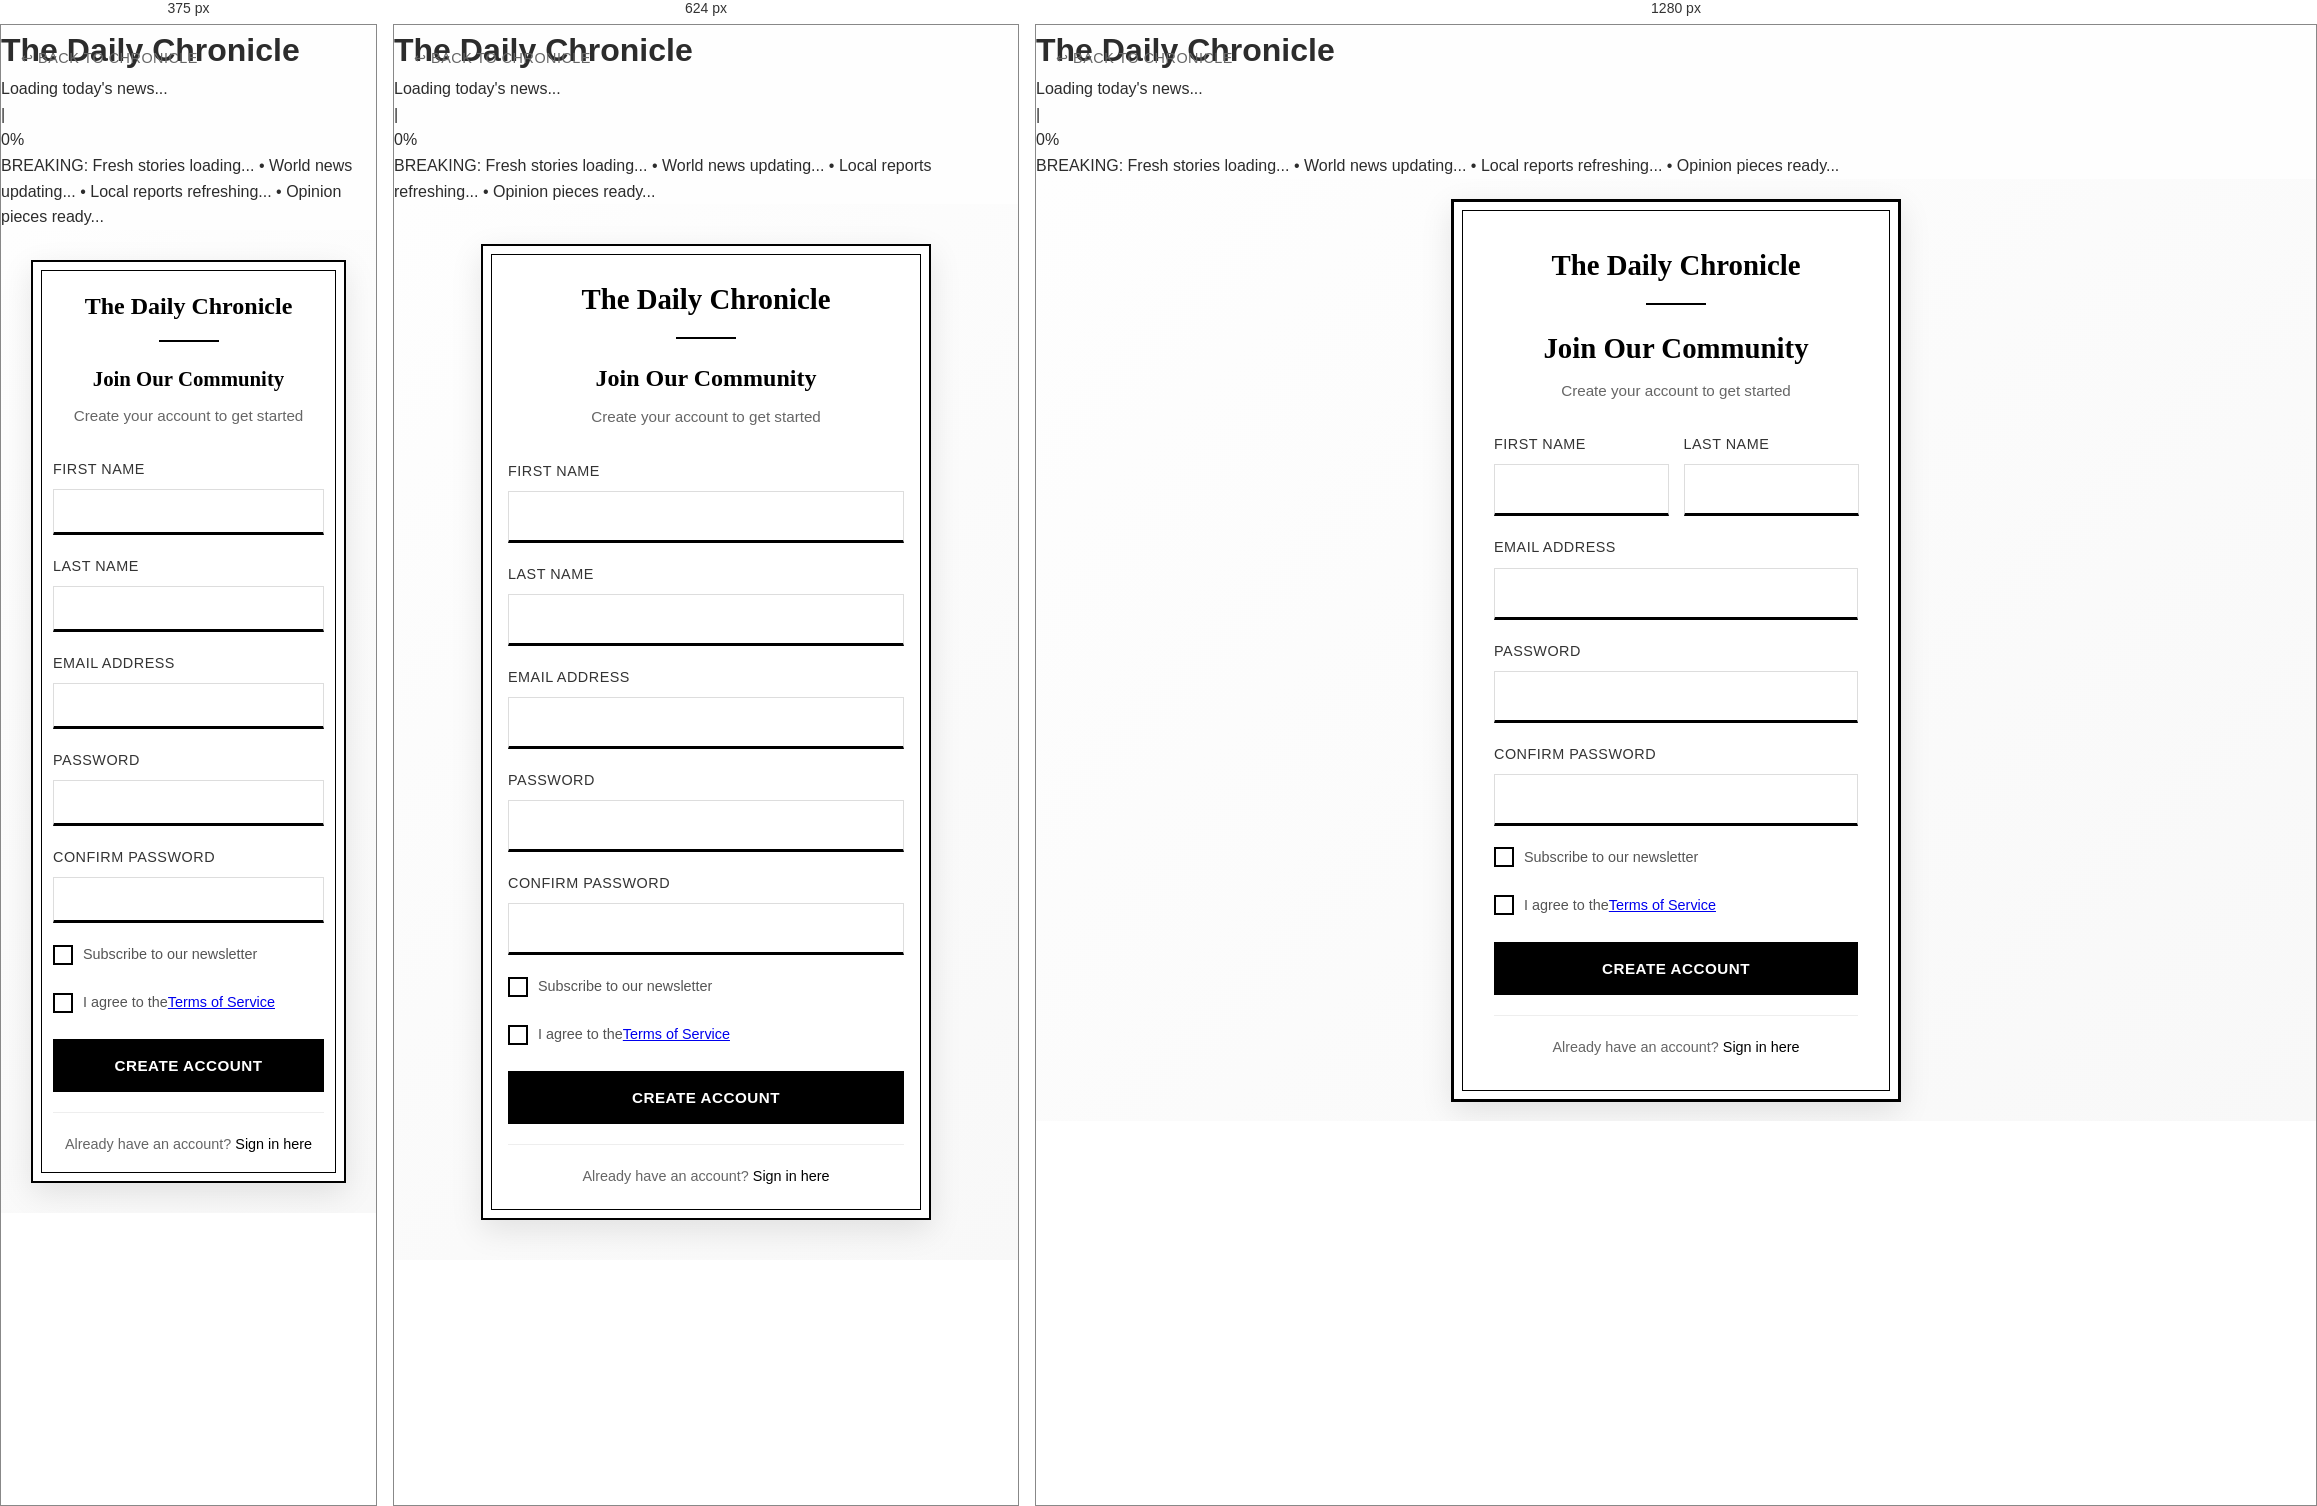
Rendered at 375 px, 624 px and 1280 px, left to right.

<!-- file: signup.html -->
<!DOCTYPE html>
<html lang="en">
<head>
    <meta charset="UTF-8">
    <meta name="viewport" content="width=device-width, initial-scale=1.0">
    <title>Sign Up - The Daily Chronicle</title>
    <link rel="stylesheet" href="auth.css">
    <link href="https://fonts.googleapis.com/css2?family=Playfair+Display:wght@400;700&family=Source+Sans+Pro:wght@300;400;600&display=swap" rel="stylesheet">
</head>
<body>
    <div class="preloader" id="preloader">
    <div class="preloader-content">
        <div class="preloader-header">
            <h1 class="preloader-logo">The Daily Chronicle</h1>
            <div class="preloader-date" id="preloader-date"></div>
        </div>
        
        <div class="loading-section">
            <div class="typewriter-container">
                <p class="typewriter-text" id="typewriter">Loading today's news...</p>
                <span class="typewriter-cursor">|</span>
            </div>
            
            <div class="loading-bar">
                <div class="loading-progress" id="loading-progress"></div>
            </div>
            
            <div class="loading-percentage" id="loading-percentage">0%</div>
        </div>
        
        <div class="news-ticker">
            <div class="ticker-content">
                <span>BREAKING: Fresh stories loading...</span>
                <span>• World news updating...</span>
                <span>• Local reports refreshing...</span>
                <span>• Opinion pieces ready...</span>
            </div>
        </div>
    </div>
</div>

    <!-- Back to Home Link -->
    <div class="back-link">
        <a href="../index.html" class="back-btn">↩ Back to Chronicle</a>
    </div>

    <div class="auth-container">
        <div class="auth-box">
            <!-- Header -->
            <div class="auth-header">
                <h1 class="auth-logo">The Daily Chronicle</h1>
                <div class="auth-divider"></div>
                <h2 class="auth-title">Join Our Community</h2>
                <p class="auth-subtitle">Create your account to get started</p>
            </div>

            <!-- Signup Form -->
            <form class="auth-form" id="signupForm">
                <div class="form-row">
                    <div class="form-group half">
                        <label for="firstName" class="form-label">First Name</label>
                        <input type="text" id="firstName" class="form-input" required>
                    </div>
                    <div class="form-group half">
                        <label for="lastName" class="form-label">Last Name</label>
                        <input type="text" id="lastName" class="form-input" required>
                    </div>
                </div>

                <div class="form-group">
                    <label for="signupEmail" class="form-label">Email Address</label>
                    <input type="email" id="signupEmail" class="form-input" required>
                </div>

                <div class="form-group">
                    <label for="signupPassword" class="form-label">Password</label>
                    <input type="password" id="signupPassword" class="form-input" required>
                </div>

                <div class="form-group">
                    <label for="confirmPassword" class="form-label">Confirm Password</label>
                    <input type="password" id="confirmPassword" class="form-input" required>
                </div>

                <div class="form-options">
                    <label class="checkbox-label">
                        <input type="checkbox" id="newsletter">
                        <span class="checkmark"></span>
                        Subscribe to our newsletter
                    </label>
                </div>

                <div class="form-options">
                    <label class="checkbox-label">
                        <input type="checkbox" id="terms" required>
                        <span class="checkmark"></span>
                        I agree to the <a href="#" class="terms-link">Terms of Service</a>
                    </label>
                </div>

                <button type="submit" class="auth-btn primary">Create Account</button>
            </form>

            <!-- Switch to Login -->
            <div class="auth-switch">
                <p>Already have an account? <a href="login.html" class="switch-link">Sign in here</a></p>
            </div>
        </div>
    </div>

    <script src="auth.js"></script>
</body>
</html>


/* @media block from auth.css */
@media screen and (max-width: 768px) {
    .auth-box {
        padding: 30px 25px;
        margin: 20px;
        border: 2px solid #000;
    }

    .auth-title {
        font-size: 1.5rem;
    }

    .form-row {
        flex-direction: column;
        gap: 0;
    }

    .form-group.half {
        margin-bottom: 20px;
    }

    .form-options {
        flex-direction: column;
        align-items: flex-start;
        gap: 15px;
    }

    .social-buttons {
        flex-direction: column;
    }
}

/* @media block from auth.css */
@media screen and (max-width: 480px) {
    .auth-container {
        padding: 10px;
    }

    .auth-box {
        padding: 25px 20px;
    }

    .auth-logo {
        font-size: 1.5rem;
    }

    .auth-title {
        font-size: 1.3rem;
    }

    .form-input {
        padding: 12px;
    }
}